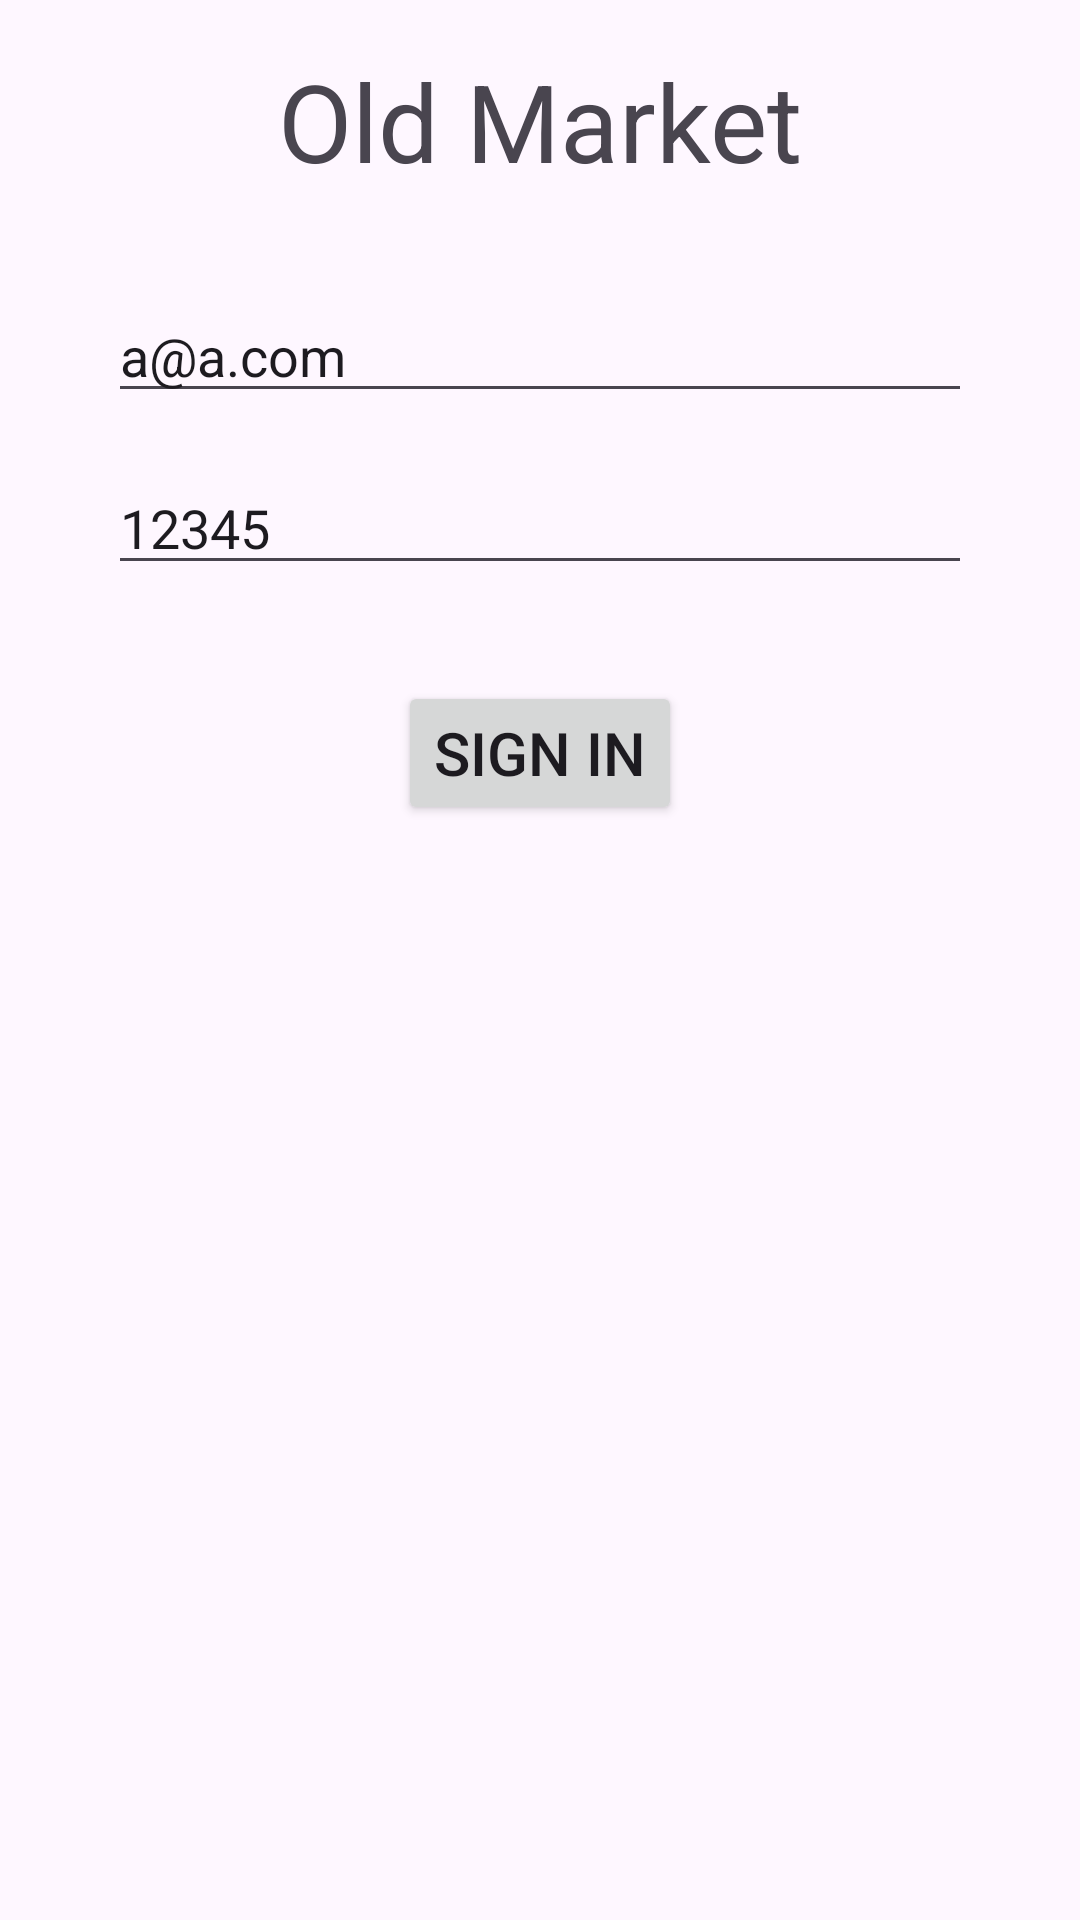

Here is an Android app screen rendered from its layout file. Give the layout XML and the strings, colors and styles it references.
<!-- AndroidManifest.xml: application theme Theme.OldMarket4 -->
<!-- res/layout/activity_sign_in.xml -->
<?xml version="1.0" encoding="utf-8"?>
<androidx.constraintlayout.widget.ConstraintLayout xmlns:android="http://schemas.android.com/apk/res/android"
    xmlns:app="http://schemas.android.com/apk/res-auto"
    xmlns:tools="http://schemas.android.com/tools"
    android:layout_width="match_parent"
    android:layout_height="match_parent"
    tools:context=".activities.SignInActivity">

    <TextView
        android:id="@+id/textView"
        android:layout_width="wrap_content"
        android:layout_height="wrap_content"
        android:layout_marginTop="16dp"
        android:text="Old Market"
        android:textSize="36sp"
        app:layout_constraintEnd_toEndOf="parent"
        app:layout_constraintStart_toStartOf="parent"
        app:layout_constraintTop_toTopOf="parent" />

    <EditText
        android:id="@+id/etUserName"
        android:layout_width="0dp"
        android:layout_height="wrap_content"
        android:layout_marginTop="32dp"
        android:hint="User Name"
        android:text="a@a.com"
        android:textSize="18sp"
        app:layout_constraintEnd_toEndOf="parent"
        app:layout_constraintStart_toStartOf="parent"
        app:layout_constraintTop_toBottomOf="@+id/textView"
        app:layout_constraintWidth_percent="0.8" />

    <EditText
        android:id="@+id/etSisma"
        android:layout_width="0dp"
        android:layout_height="wrap_content"
        android:layout_marginTop="16dp"
        android:hint="Password"
        android:text="12345"
        android:textSize="18sp"
        app:layout_constraintEnd_toEndOf="parent"
        app:layout_constraintStart_toStartOf="parent"
        app:layout_constraintTop_toBottomOf="@+id/etUserName"
        app:layout_constraintWidth_percent="0.8" />

    <Button
        android:id="@+id/btnKnisa"
        android:layout_width="wrap_content"
        android:layout_height="wrap_content"
        android:layout_marginTop="32dp"
        android:text="Sign In"
        android:textSize="20sp"
        app:layout_constraintEnd_toEndOf="parent"
        app:layout_constraintStart_toStartOf="parent"
        app:layout_constraintTop_toBottomOf="@+id/etSisma" />

</androidx.constraintlayout.widget.ConstraintLayout>
<!-- resources referenced by this layout -->
<resources>
  <style name="Theme.OldMarket4" parent="Base.Theme.OldMarket4" />
  <style name="Base.Theme.OldMarket4" parent="Theme.Material3.DayNight.NoActionBar">
          
          
      </style>
</resources>
